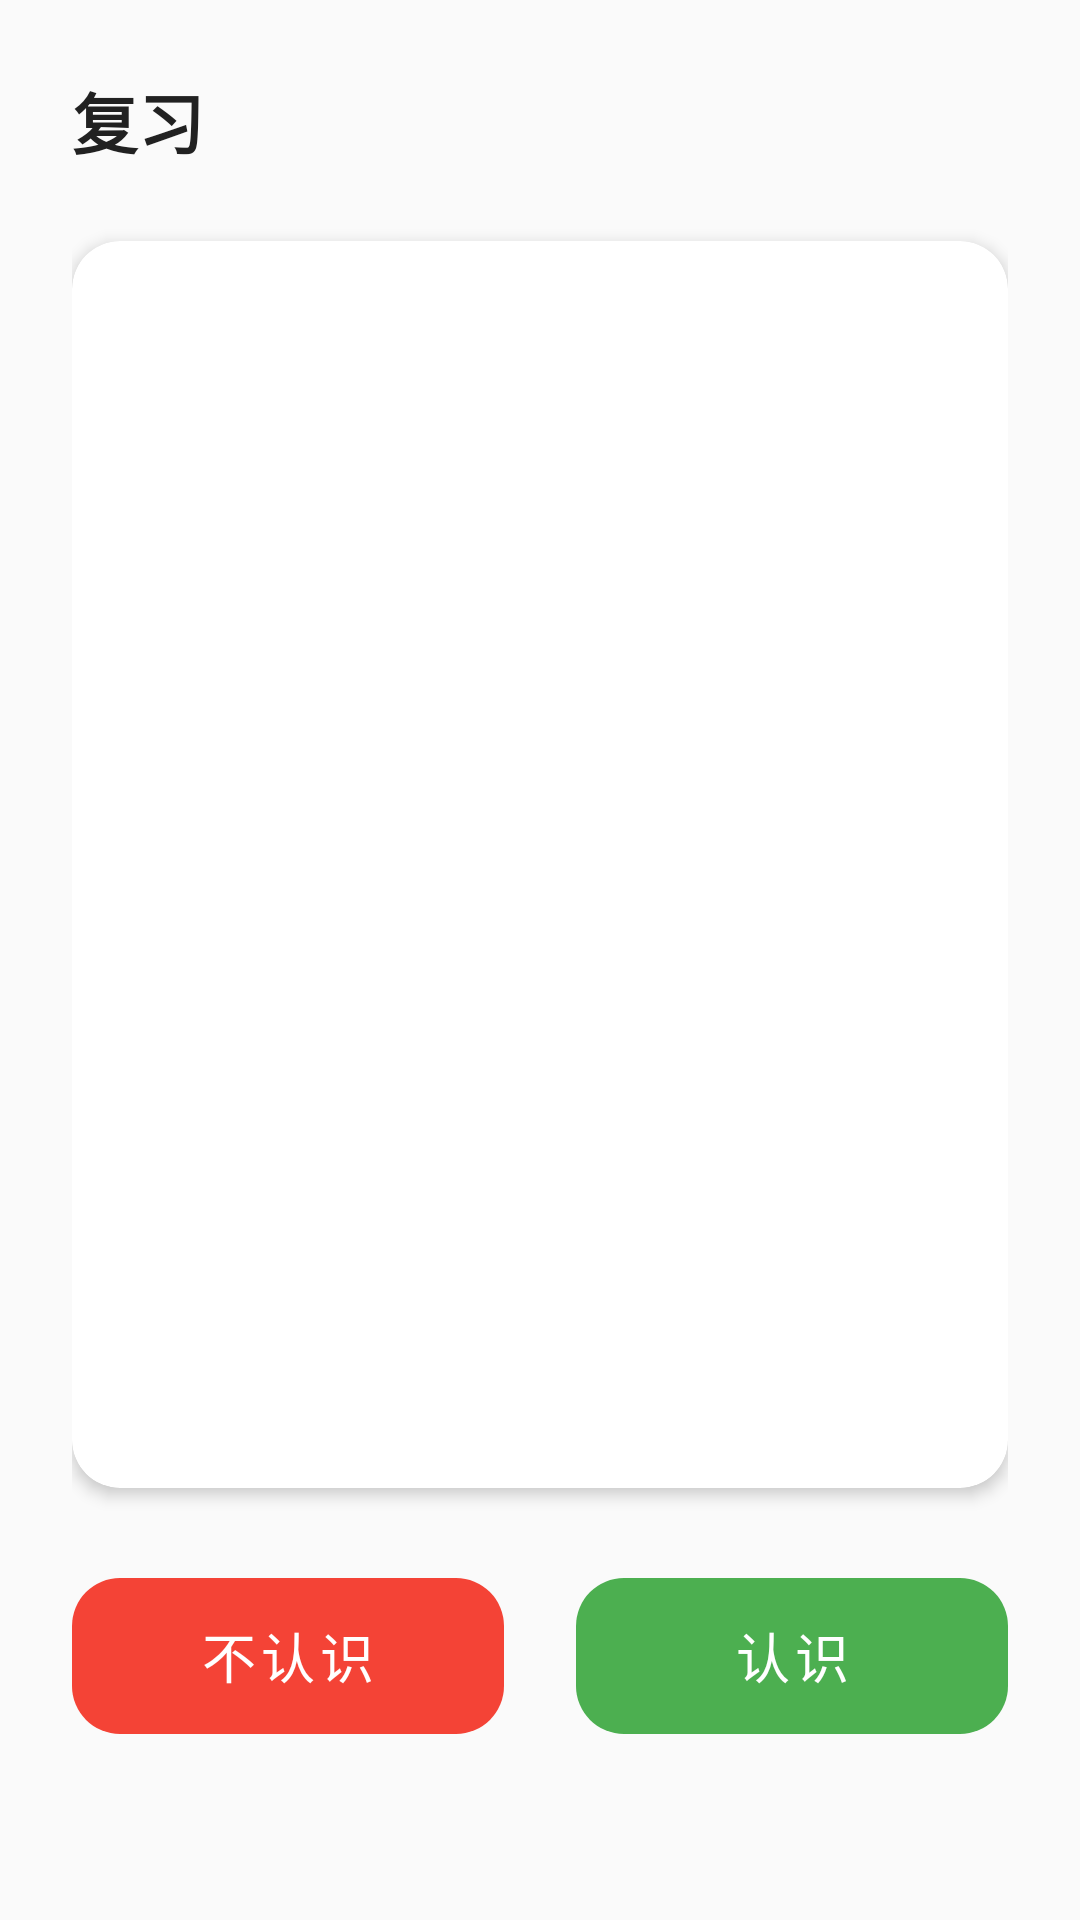

Layout XML and referenced resources for this Android screen:
<!-- AndroidManifest.xml: application theme Theme.WordMaster -->
<!-- res/layout/activity_review.xml -->
<?xml version="1.0" encoding="utf-8"?>
<androidx.constraintlayout.widget.ConstraintLayout
    xmlns:android="http://schemas.android.com/apk/res/android"
    xmlns:app="http://schemas.android.com/apk/res-auto"
    android:layout_width="match_parent"
    android:layout_height="match_parent"
    android:background="@color/background"
    android:padding="24dp">

    <TextView
        android:id="@+id/tv_review_title"
        android:layout_width="wrap_content"
        android:layout_height="wrap_content"
        android:text="复习"
        android:textColor="@color/text_primary"
        android:textSize="22sp"
        android:textStyle="bold"
        app:layout_constraintStart_toStartOf="parent"
        app:layout_constraintTop_toTopOf="parent" />

    
    <androidx.cardview.widget.CardView
        android:id="@+id/card_word"
        android:layout_width="0dp"
        android:layout_height="0dp"
        android:layout_marginTop="24dp"
        android:layout_marginBottom="24dp"
        app:cardCornerRadius="16dp"
        app:cardElevation="3dp"
        app:layout_constraintBottom_toTopOf="@id/ll_answer_area"
        app:layout_constraintEnd_toEndOf="parent"
        app:layout_constraintStart_toStartOf="parent"
        app:layout_constraintTop_toBottomOf="@id/tv_review_title">

        <LinearLayout
            android:layout_width="match_parent"
            android:layout_height="match_parent"
            android:gravity="center"
            android:orientation="vertical"
            android:padding="32dp">

            <TextView
                android:id="@+id/tv_word"
                android:layout_width="wrap_content"
                android:layout_height="wrap_content"
                android:textColor="@color/text_primary"
                android:textSize="36sp"
                android:textStyle="bold" />

            <View
                android:id="@+id/divider"
                android:layout_width="60dp"
                android:layout_height="2dp"
                android:layout_marginTop="20dp"
                android:layout_marginBottom="20dp"
                android:background="@color/divider"
                android:visibility="gone" />

            <TextView
                android:id="@+id/tv_meaning"
                android:layout_width="wrap_content"
                android:layout_height="wrap_content"
                android:textColor="@color/text_secondary"
                android:textSize="22sp"
                android:visibility="gone" />
        </LinearLayout>
    </androidx.cardview.widget.CardView>

    
    <LinearLayout
        android:id="@+id/ll_answer_area"
        android:layout_width="0dp"
        android:layout_height="wrap_content"
        android:layout_marginBottom="32dp"
        android:orientation="vertical"
        app:layout_constraintBottom_toBottomOf="parent"
        app:layout_constraintEnd_toEndOf="parent"
        app:layout_constraintStart_toStartOf="parent">

        <LinearLayout
            android:id="@+id/ll_buttons"
            android:layout_width="match_parent"
            android:layout_height="wrap_content"
            android:orientation="horizontal">

            <com.google.android.material.button.MaterialButton
                android:id="@+id/btn_unknown"
                android:layout_width="0dp"
                android:layout_height="64dp"
                android:layout_marginEnd="12dp"
                android:layout_weight="1"
                android:text="@string/btn_unknown"
                android:textSize="18sp"
                app:backgroundTint="@color/btn_unknown"
                app:cornerRadius="16dp"
                style="@style/Widget.MaterialComponents.Button.UnelevatedButton" />

            <com.google.android.material.button.MaterialButton
                android:id="@+id/btn_known"
                android:layout_width="0dp"
                android:layout_height="64dp"
                android:layout_marginStart="12dp"
                android:layout_weight="1"
                android:text="@string/btn_known"
                android:textSize="18sp"
                app:backgroundTint="@color/btn_known"
                app:cornerRadius="16dp"
                style="@style/Widget.MaterialComponents.Button.UnelevatedButton" />
        </LinearLayout>

        <com.google.android.material.button.MaterialButton
            android:id="@+id/btn_next"
            android:layout_width="match_parent"
            android:layout_height="64dp"
            android:text="@string/btn_next"
            android:textSize="18sp"
            android:visibility="gone"
            app:backgroundTint="@color/primary"
            app:cornerRadius="16dp"
            style="@style/Widget.MaterialComponents.Button.UnelevatedButton" />
    </LinearLayout>

    
    <TextView
        android:id="@+id/tv_empty"
        android:layout_width="wrap_content"
        android:layout_height="wrap_content"
        android:text="@string/empty_review"
        android:textColor="@color/text_secondary"
        android:textSize="18sp"
        android:visibility="gone"
        app:layout_constraintBottom_toBottomOf="parent"
        app:layout_constraintEnd_toEndOf="parent"
        app:layout_constraintStart_toStartOf="parent"
        app:layout_constraintTop_toTopOf="parent" />

    
    <LinearLayout
        android:id="@+id/ll_complete"
        android:layout_width="wrap_content"
        android:layout_height="wrap_content"
        android:gravity="center"
        android:orientation="vertical"
        android:visibility="gone"
        app:layout_constraintBottom_toBottomOf="parent"
        app:layout_constraintEnd_toEndOf="parent"
        app:layout_constraintStart_toStartOf="parent"
        app:layout_constraintTop_toTopOf="parent">

        <TextView
            android:layout_width="wrap_content"
            android:layout_height="wrap_content"
            android:text="✅"
            android:textSize="48sp" />

        <TextView
            android:layout_width="wrap_content"
            android:layout_height="wrap_content"
            android:layout_marginTop="16dp"
            android:text="@string/review_complete"
            android:textColor="@color/text_primary"
            android:textSize="20sp"
            android:textStyle="bold" />
    </LinearLayout>

</androidx.constraintlayout.widget.ConstraintLayout>
<!-- resources referenced by this layout -->
<resources>
  <color name="background">#FAFAFA</color>
  <color name="btn_known">#4CAF50</color>
  <color name="btn_unknown">#F44336</color>
  <color name="divider">#E0E0E0</color>
  <color name="primary">#1565C0</color>
  <color name="text_primary">#212121</color>
  <color name="text_secondary">#757575</color>
  <string name="btn_known">认识</string>
  <string name="btn_next">下一个</string>
  <string name="btn_unknown">不认识</string>
  <string name="empty_review">暂无需要复习的单词</string>
  <string name="review_complete">本轮复习完成</string>
  <style name="Theme.WordMaster" parent="Theme.MaterialComponents.Light.NoActionBar">
          <item name="colorPrimary">@color/primary</item>
          <item name="colorPrimaryDark">@color/primary_dark</item>
          <item name="colorAccent">@color/accent</item>
          <item name="android:windowBackground">@color/background</item>
      </style>
  <color name="primary_dark">#0D47A1</color>
  <color name="accent">#FF6F00</color>
</resources>
